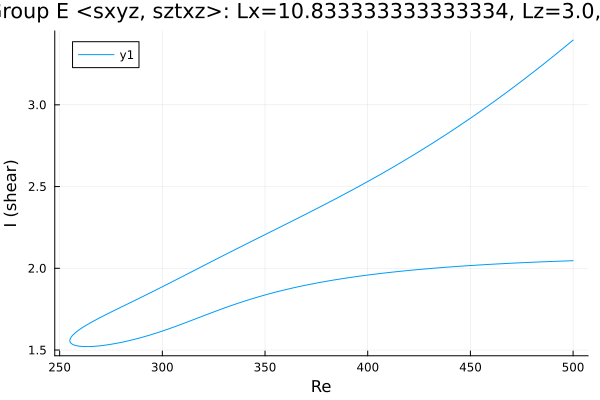

The file beside this chart, header and first rows:
Re, shear
500.0, 2.046
499.7, 2.046
498.3, 2.046
496.8, 2.045
495.4, 2.044
494, 2.044
492.6, 2.043
491.2, 2.042
489.8, 2.042
488.4, 2.041
486.9, 2.04
485.5, 2.04
484.1, 2.039
482.7, 2.038
481.3, 2.038
479.9, 2.037
478.5, 2.036
477, 2.035
475.6, 2.034
474.2, 2.034
472.8, 2.033
471.4, 2.032
470, 2.031
468.6, 2.03
467.1, 2.029
465.7, 2.028
464.3, 2.027
462.9, 2.026
461.5, 2.025
460.1, 2.024
458.7, 2.023
457.2, 2.022
455.8, 2.021
454.4, 2.02
453, 2.019
451.6, 2.018
450.2, 2.017
448.8, 2.016
447.3, 2.015
445.9, 2.013
444.5, 2.012
443.1, 2.011
441.7, 2.01
440.3, 2.008
438.9, 2.007
437.4, 2.006
436, 2.004
434.6, 2.003
433.2, 2.002
431.8, 2
430.4, 1.999
429, 1.997
427.5, 1.996
426.1, 1.994
424.7, 1.992
423.3, 1.991
421.9, 1.989
420.5, 1.987
419.1, 1.986
417.7, 1.984
... 360 more rows
